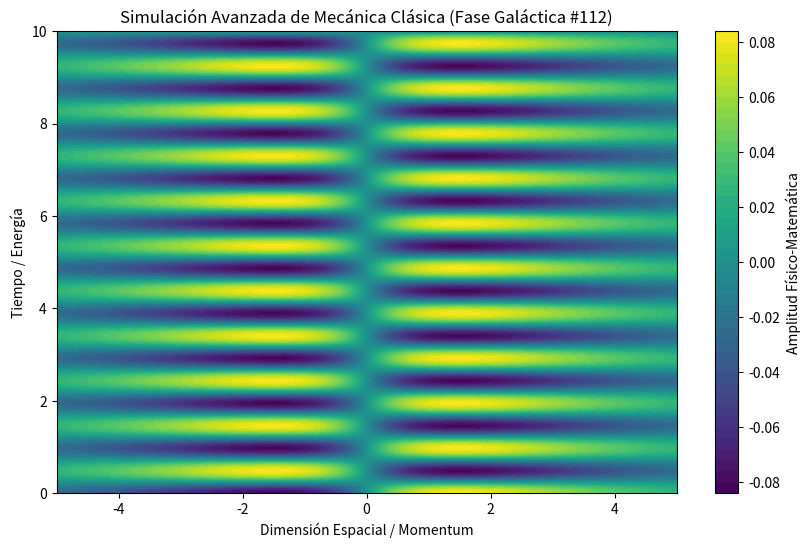

Here is the Python script that generated this plot:
%matplotlib inline
# Simulación Galáctica: Mecánica Clásica - Variante 112
import numpy as np
import matplotlib.pyplot as plt

# Parámetros Físicos Aleatorios
param_1 = 0.148
param_2 = 6.455
param_3 = 0.657

t = np.linspace(0, 10, 500)
x = np.linspace(-5, 5, 500)
X, T = np.meshgrid(x, t)

# Ecuación Base (Avanzada)
Z = np.sin(X * param_1) * np.cos(T * param_2) * np.exp(-np.abs(X) * param_3)

plt.figure(figsize=(10, 6))
plt.contourf(X, T, Z, 50, cmap='viridis')
plt.colorbar(label='Amplitud Físico-Matemática')
plt.title(r'Simulación Avanzada de Mecánica Clásica (Fase Galáctica #112)')
plt.xlabel('Dimensión Espacial / Momentum')
plt.ylabel('Tiempo / Energía')
plt.show()
